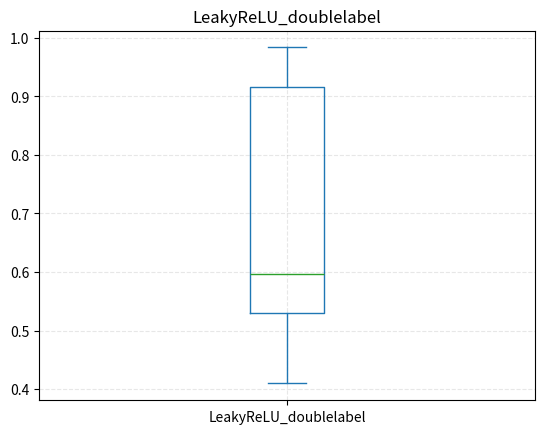

Here is the Python script that generated this plot:
# -*- coding: utf-8 -*-
"""
Created on Fri Apr 16 13:52:04 2021

@author: user
"""


import numpy as np
import pandas as pd
import matplotlib.pyplot as plt




# data_activation = {'ReLU':[0.9047777580492423,0.6604225852272727,0.7845717921401515,0.7848011363636364,0.7843128551136364,0.6101148200757576,0.8958777225378788,0.7491122159090909,0.8412272135416667,0.7121360085227273],
#                     'LeakyReLU':[0.9263435132575757,0.8955817945075757,0.8113828716856062,0.6009410511363636,0.9392311789772727,0.5524606415719697,0.7749393347537878,0.5228160511363636,0.8043545809659091,0.7841796875]}
# df_act = pd.DataFrame(data_activation)
# print(df_act.describe())
# df_act.plot.box(title="different_activation")
# plt.grid(linestyle="--", alpha=0.3)


# data_LR = {'LR_0.1':[0.9370783025568182,0.9195519649621213,0.9195223721590908,0.9156235203598485,0.9220451586174243,0.9206986860795454,0.9198552911931819,0.9164743134469697,0.9211129853219697,0.9186271898674242],
#             'LR_0.5':[0.9370339133522728,0.9108664772727273,0.9151204427083335,0.9157862807765151,0.9177394057765151,0.9173620975378788,0.9178133877840909,0.9182424834280303,0.919485381155303,0.9140477035984849]}
# df = pd.DataFrame(data_LR)
# print(df.describe())
# df.plot.box(title="different_Learning_Rate")
# plt.grid(linestyle="--", alpha=0.3)

# data_LR = {'single_label':[0.9716057054924242,0.8673650568181818,0.8347611860795455,0.7838319720643939,0.6046179569128788,0.8984744910037878,0.6927231297348485,0.7569543087121212,0.7907270951704546,0.9130563446969697],
#             'Double_label':[0.9473470052083335,0.8220880681818182,0.6375695430871213,0.6028312914299242,0.5197310014204546,0.8709457859848485,0.7768332741477272,0.8741714015151516,0.8815622040719697,0.708688446969697]}
# df = pd.DataFrame(data_LR)
# print(df.describe())
# df.plot.box(title="different_Label")
# plt.grid(linestyle="--", alpha=0.3)


# data_dis_time = {'discriminator_3_times':[0.8962550307765151,0.7766483191287878,0.41989968039772724,0.6609478574810606,0.5344608191287878,0.632235440340909,0.7834842566287878,0.7451985677083333,0.8431877367424242,0.5288455847537878,0.7680294152462122,0.9115915009469697,0.9585182883522727,0.7995309540719697,0.9592877012310607,0.8543294270833333,0.40108605587121215,0.8522949218750001,0.9443803267045454,0.8512517755681819],
#                   'discriminator_5_times':[0.5411635890151515,0.9543678977272727,0.87841796875,0.9442027698863636,0.9520004734848485,0.6197176846590908,0.9071081912878788,0.4651248816287879,0.8970836292613636,0.7034209280303031,0.7652476917613636,0.9515343868371212,0.9774576822916667,0.9666045217803031,0.9786191998106061,0.9763849431818182,0.9237097537878787,0.6523511482007576,0.9577932646780303,0.9561952533143938]}
# data_dis_time = pd.DataFrame(data_dis_time)
# print(data_dis_time.describe())
# data_dis_time.plot.box(title="different_dis_times")
# plt.grid(linestyle="--", alpha=0.3)


# complete_model_data = {'complete_model_LeakyReLU':[0.9531693892045455,0.9261733546401515,0.9252485795454546,0.9235321969696969,0.927090731534091,0.925988399621212,0.9259514086174242,0.9234878077651515,0.9272830847537878,0.9263139204545454],
#                        'complete_model_ReLU':[0.9461041074810606,0.9028616240530304,0.9035052675189394,0.9010638612689392,0.9034682765151515,0.9028764204545455,0.9014263731060607,0.9023141571969696,0.903305516098485,0.9047481652462122]}
# complete_model_data = pd.DataFrame(complete_model_data)
# print(complete_model_data.describe())
# complete_model_data.plot.box(title="complete_model")
# plt.grid(linestyle="--", alpha=0.3)
# complete_model_data = {'ReLU_3_times':[0.9636452414772727,0.9060280539772726,0.6218779592803031,0.6323834043560606,0.7912375710227272,0.8229832504734848,0.9616255326704546,0.41053355823863635,0.7587890625,0.8171682646780303]}
# complete_model_data = {'ReLU_5_times':[0.9297244910037878,0.865323153409091,0.9333274147727273,0.592669862689394,0.9706661339962122,0.9758374763257576,0.9116876775568181,0.9087431936553031,0.9820519649621212,0.9353767163825758]}
# complete_model_data = {'ReLU_LR_0.1':[0.923495205965909,0.9200328480113635,0.9183238636363636,0.9213645241477273,0.9204249526515151,0.9169034090909091,0.9205063328598484,0.9226814038825758,0.9202252012310606,0.9206321022727272,]}
# complete_model_data = {'ReLU_LR_0.5':[0.9403261126893939,0.9223336884469697,0.9216900449810606,0.9205285274621212,0.9200106534090908,0.919189453125,0.9178059895833334,0.9195001775568182,0.9193522135416666,0.9189083214962122]}
# complete_model_data = {'ReLU_singlelabel':[0.8106948390151516,0.9026840672348485,0.6571525804924242,0.9349328243371213,0.5516246448863636,0.9549079663825758,0.9439068418560606,0.6830758759469697,0.5874245383522727,0.7736964370265151,]}
# complete_model_data = {'ReLU_doublelabel':[0.9431818181818182,0.9290068655303031,0.790246212121212,0.7259410511363636,0.5952296401515151,0.9345555160984849,0.9304495146780303,0.8332075639204546,0.8574810606060607,0.9421460700757576,]}
# complete_model_data = {'LeakyReLU_LR_0.1':[0.9341930042613636,0.9197147253787878,0.9185901988636364,0.9201290246212122,0.9186049952651515,0.9193374171401515,0.919537168560606,0.9186567826704546,0.918752959280303,0.9178577769886364,]}
# complete_model_data = {'LeakyReLU_LR_0.5':[0.9380918560606061,0.9206838896780303,0.923546993371212,0.9216604521780303,0.9189970999053031,0.9228737571022727,0.9206690932765151,0.9182868726325758,0.9208096590909091,0.9215050899621212,]}
# complete_model_data = {'LeakyReLU_5_times':[0.5160910866477273,0.5476148200757576,0.9793960108901516,0.9733072916666667,0.5149221709280303,0.9485085227272728,0.5688772490530303,0.5950002959280304,0.8447561553030303,0.9706291429924243,]}
# complete_model_data = {'LeakyReLU_3_times':[0.882361209753788,0.9782418915719697,0.9730779474431818,0.9385653409090909,0.4911517518939394,0.9616625236742424,0.5759351325757576,0.764211943655303,0.9280155066287878,0.5882605350378788,]}
# complete_model_data = {'LeakyReLU_singlelabel':[0.5297481652462122,0.9499141808712122,0.5890891335227273,0.7409667968750001,0.8742601799242424,0.9388982599431817,0.9124127012310606,0.854196259469697,0.9608561197916666,0.9346073035037878,]}
# complete_model_data = {'LeakyReLU_doublelabel':[0.9518007220643939,0.9381436434659092,0.8553799715909092,0.9635268702651515,0.771920868844697,0.4970481178977273,0.9261511600378789,0.9676772608901516,0.9656871448863636,0.9397712476325757,]}
complete_model_data = {'LeakyReLU_doublelabel':[0.5294448390151516,0.9836203835227272,0.4095495975378788,0.9704367897727273,0.6474165482954545,0.5464680989583333,0.9354285037878788,0.8599224668560606,0.4767622514204546,0.5290675307765151,]}

complete_model_data = pd.DataFrame(complete_model_data)
print(complete_model_data.describe())
complete_model_data.plot.box(title="LeakyReLU_doublelabel")
plt.grid(linestyle="--", alpha=0.3)

# data_LR = {'discriminator_5_times':[0.5411635890151515,0.9543678977272727,0.87841796875,0.9442027698863636,0.9520004734848485,0.6197176846590908,0.9071081912878788,0.4651248816287879,0.8970836292613636,0.7034209280303031],
#            'discriminator_5_times_1':[0.7652476917613636,0.9515343868371212,0.9774576822916667,0.9666045217803031,0.9786191998106061,0.9763849431818182,0.9237097537878787,0.6523511482007576,0.9577932646780303,0.9561952533143938],
#            'discriminator_3_times':[0.8962550307765151,0.7766483191287878,0.41989968039772724,0.6609478574810606,0.5344608191287878,0.632235440340909,0.7834842566287878,0.7451985677083333,0.8431877367424242,0.5288455847537878],
#            'discriminator_3_times_1':[0.7680294152462122,0.9115915009469697,0.9585182883522727,0.7995309540719697,0.9592877012310607,0.8543294270833333,0.40108605587121215,0.8522949218750001,0.9443803267045454,0.8512517755681819]
#            }
# data_LR.plot.box(title="server_discriminator")
# plt.grid(linestyle="--", alpha=0.3)
'''
#
data_LR = {'LR_0.5':[0.9479018702651515,0.9248416785037878,0.9238651160037878,0.9241166548295455,0.9231326941287878,0.9260623816287878,0.9251302083333335,0.9247602982954545,0.922955137310606,0.9248268821022727],
           'LR_0.1':[0.9527550899621213,0.9268317945075758,0.9244273792613635,0.9265506628787878,0.9284076112689393,0.9275642163825757,0.928762724905303,0.9275790127840908,0.9264766808712122,0.9265284682765151]}
df = pd.DataFrame(data_LR)
df.plot.box(title="All_factor_0.5")
plt.grid(linestyle="--", alpha=0.3)

plt.show()



print('原始:','0.9047777580492423,0.6604225852272727,0.7845717921401515,0.7848011363636364,
      '0.7843128551136364,0.6101148200757576,0.8958777225378788,0.7491122159090909',
      '0.8412272135416667,0.7121360085227273')

print('LeakReLU','0.9263435132575757
0.8955817945075757
0.8113828716856062
0.6009410511363636
0.9392311789772727
0.5524606415719697
0.7749393347537878
0.5228160511363636
0.8043545809659091
0.7841796875')
print('LR_0.1','
0.9370783025568182
0.9195519649621213
0.9195223721590908
0.9156235203598485
0.9220451586174243
0.9206986860795454
0.9198552911931819
0.9164743134469697
0.9211129853219697
0.9186271898674242')
print('LR_0.5','0.9370339133522728
0.9108664772727273
0.9151204427083335
0.9157862807765151
0.9177394057765151
0.9173620975378788
0.9178133877840909
0.9182424834280303
0.919485381155303
0.9140477035984849')
print('sigle-label','0.9716057054924242
0.8673650568181818
0.8347611860795455
0.7838319720643939
0.6046179569128788
0.8984744910037878
0.6927231297348485
0.7569543087121212
0.7907270951704546
0.9130563446969697')
print('Double_label','
0.9473470052083335
0.8220880681818182
0.6375695430871213
0.6028312914299242
0.5197310014204546
0.8709457859848485
0.7768332741477272
0.8741714015151516
0.8815622040719697
0.708688446969697')
'''